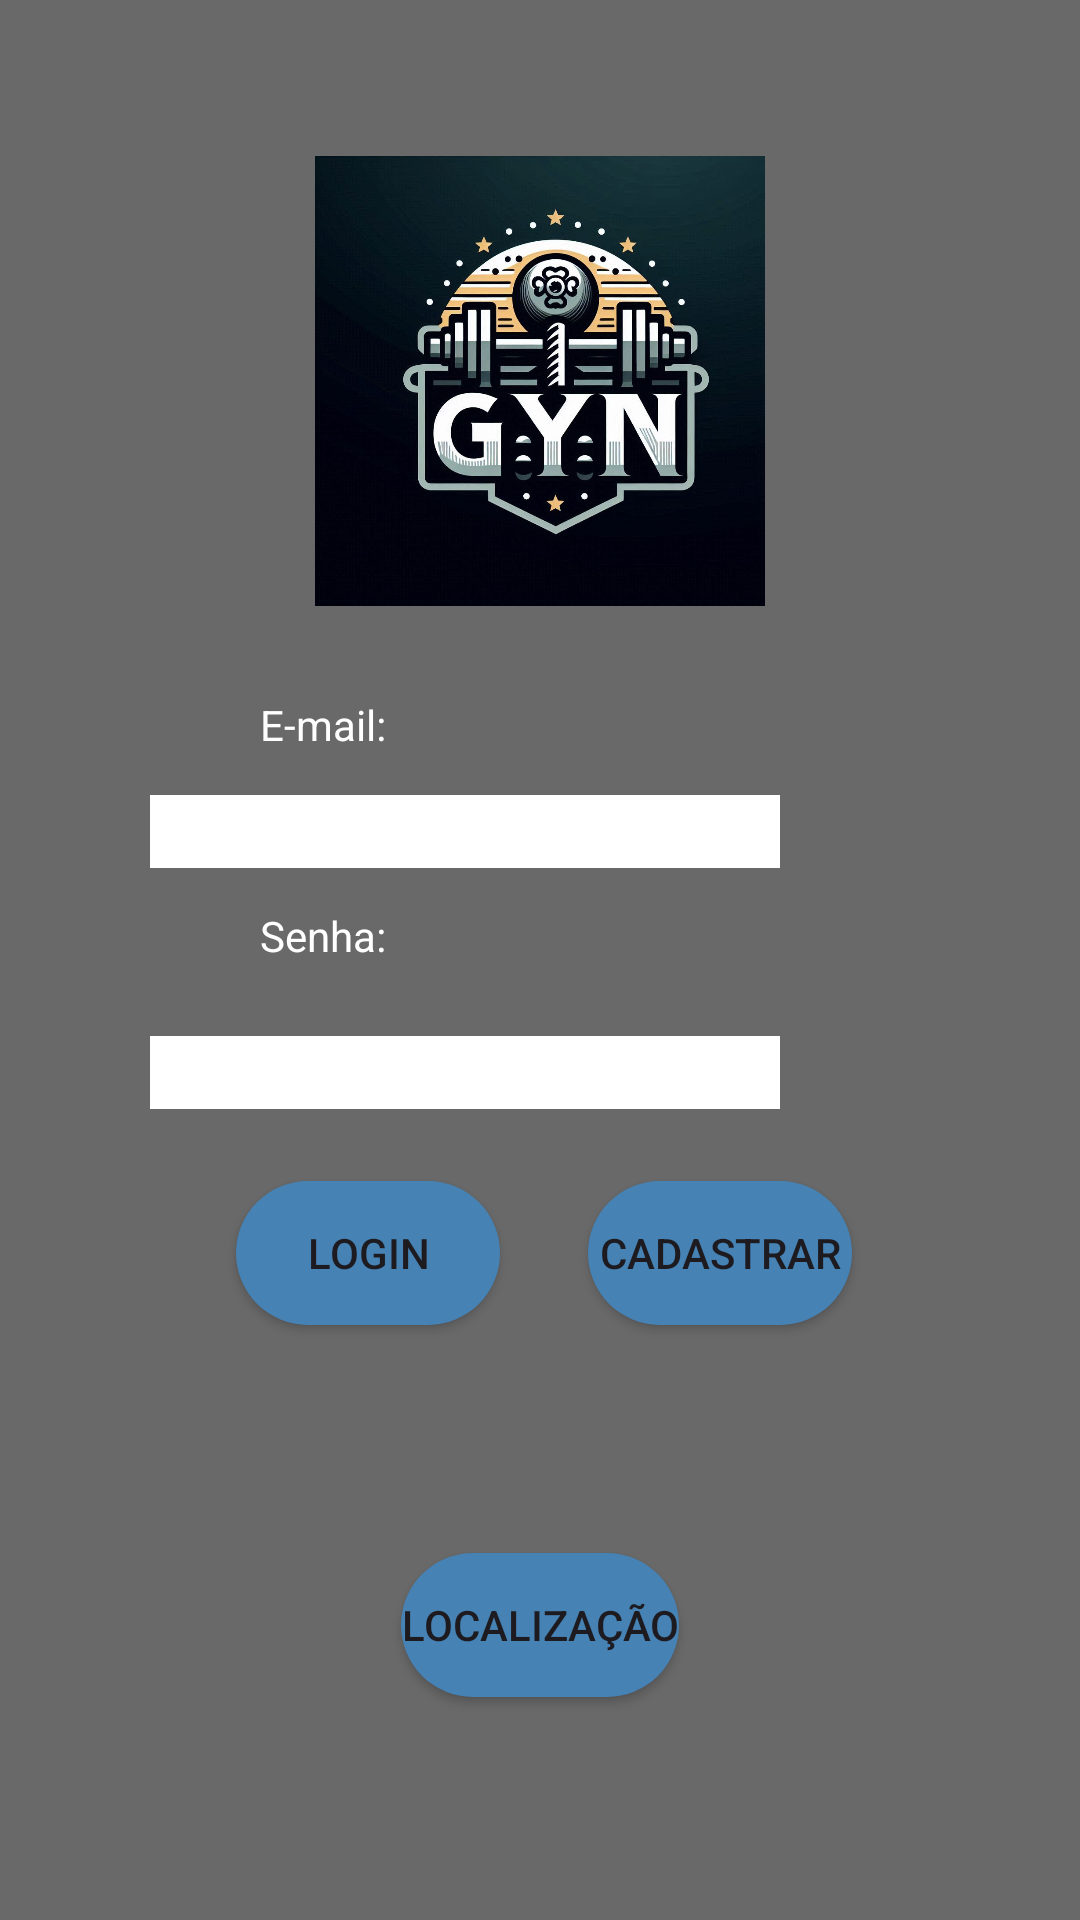

This screen was rendered from an Android layout file. Write that file and the resources it references.
<!-- AndroidManifest.xml: application theme Theme.TESTE -->
<!-- res/layout/activity_login.xml -->
<?xml version="1.0" encoding="utf-8"?>
<androidx.constraintlayout.widget.ConstraintLayout xmlns:android="http://schemas.android.com/apk/res/android"
    xmlns:app="http://schemas.android.com/apk/res-auto"
    xmlns:tools="http://schemas.android.com/tools"
    android:id="@+id/login"
    android:layout_width="match_parent"
    android:layout_height="match_parent"
    android:background="@color/background"
    tools:context=".Login">

    <ImageView
        android:id="@+id/imageView2"
        android:layout_width="wrap_content"
        android:layout_height="150dp"
        android:contentDescription="@string/logo_desc"
        android:visibility="visible"
        app:layout_constraintBottom_toBottomOf="parent"
        app:layout_constraintEnd_toEndOf="parent"
        app:layout_constraintHorizontal_bias="0.0"
        app:layout_constraintStart_toStartOf="parent"
        app:layout_constraintTop_toTopOf="parent"
        app:layout_constraintVertical_bias="0.106"
        app:srcCompat="@drawable/logo"
        tools:visibility="visible" />

    <EditText
        android:id="@+id/emailLogin"
        android:layout_width="wrap_content"
        android:layout_height="wrap_content"
        android:layout_marginStart="100dp"
        android:layout_marginTop="14dp"
        android:layout_marginEnd="100dp"
        android:background="@color/white"
        android:ems="10"
        android:inputType="textEmailAddress"
        app:layout_constraintEnd_toEndOf="parent"
        app:layout_constraintHorizontal_bias="1.0"
        app:layout_constraintStart_toStartOf="parent"
        app:layout_constraintTop_toBottomOf="@+id/textView" />

    <androidx.appcompat.widget.AppCompatButton
        android:id="@+id/btCadastro"
        android:layout_width="wrap_content"
        android:layout_height="wrap_content"
        android:layout_marginTop="24dp"
        android:layout_marginEnd="76dp"
        android:background="@drawable/background_button"
        android:text="Cadastrar"
        app:layout_constraintEnd_toEndOf="parent"
        app:layout_constraintTop_toBottomOf="@+id/editTextTextPassword" />

    <androidx.appcompat.widget.AppCompatButton
        android:id="@+id/btLogin"
        android:layout_width="wrap_content"
        android:layout_height="wrap_content"
        android:layout_marginStart="76dp"
        android:layout_marginTop="24dp"
        android:background="@drawable/background_button"
        android:text="Login"
        app:layout_constraintEnd_toStartOf="@+id/btCadastro"
        app:layout_constraintHorizontal_bias="0.084"
        app:layout_constraintStart_toStartOf="parent"
        app:layout_constraintTop_toBottomOf="@+id/editTextTextPassword" />

    <TextView
        android:id="@+id/textView2"
        android:layout_width="wrap_content"
        android:layout_height="wrap_content"
        android:layout_marginBottom="24dp"
        android:text="Senha:"
        android:textColor="@color/white"
        app:layout_constraintBottom_toTopOf="@+id/editTextTextPassword"
        app:layout_constraintEnd_toEndOf="parent"
        app:layout_constraintHorizontal_bias="0.273"
        app:layout_constraintStart_toStartOf="parent" />

    <EditText
        android:id="@+id/editTextTextPassword"
        android:layout_width="wrap_content"
        android:layout_height="wrap_content"
        android:layout_marginStart="100dp"
        android:layout_marginTop="56dp"
        android:layout_marginEnd="100dp"
        android:background="@color/white"
        android:ems="10"
        android:inputType="textPassword"
        app:layout_constraintEnd_toEndOf="parent"
        app:layout_constraintHorizontal_bias="1.0"
        app:layout_constraintStart_toStartOf="parent"
        app:layout_constraintTop_toBottomOf="@+id/emailLogin" />

    <TextView
        android:id="@+id/textView"
        android:layout_width="wrap_content"
        android:layout_height="wrap_content"
        android:layout_marginTop="30dp"
        android:autoSizePresetSizes="25"
        android:text="E-mail:"
        android:textColor="@color/white"
        app:layout_constraintEnd_toEndOf="parent"
        app:layout_constraintHorizontal_bias="0.273"
        app:layout_constraintStart_toStartOf="parent"
        app:layout_constraintTop_toBottomOf="@+id/imageView2" />

    <androidx.appcompat.widget.AppCompatButton
        android:id="@+id/locationBtn"
        android:layout_width="wrap_content"
        android:layout_height="wrap_content"
        android:layout_marginTop="148dp"
        android:background="@drawable/background_button"
        android:text="Localização"
        app:layout_constraintEnd_toEndOf="parent"
        app:layout_constraintStart_toStartOf="parent"
        app:layout_constraintTop_toBottomOf="@+id/editTextTextPassword" />


</androidx.constraintlayout.widget.ConstraintLayout>
<!-- resources referenced by this layout -->
<resources>
  <color name="background">#696969</color>
  <color name="white">#FFFFFFFF</color>
  <!-- drawable background_button (drawable) -->
  <?xml version="1.0" encoding="utf-8"?>
  <shape xmlns:android="http://schemas.android.com/apk/res/android"
      android:shape="rectangle">
  
      <solid android:color="@color/bot"/>
      <corners android:radius="30dp"/>
  </shape>
  <!-- drawable logo: jpg bitmap (drawable, 113027 bytes) -->
  <string name="logo_desc" />
  <style name="Theme.TESTE" parent="Base.Theme.TESTE" />
  <color name="bot">#4682B4</color>
  <style name="Base.Theme.TESTE" parent="Theme.Material3.DayNight.NoActionBar">
          
          
      </style>
</resources>
